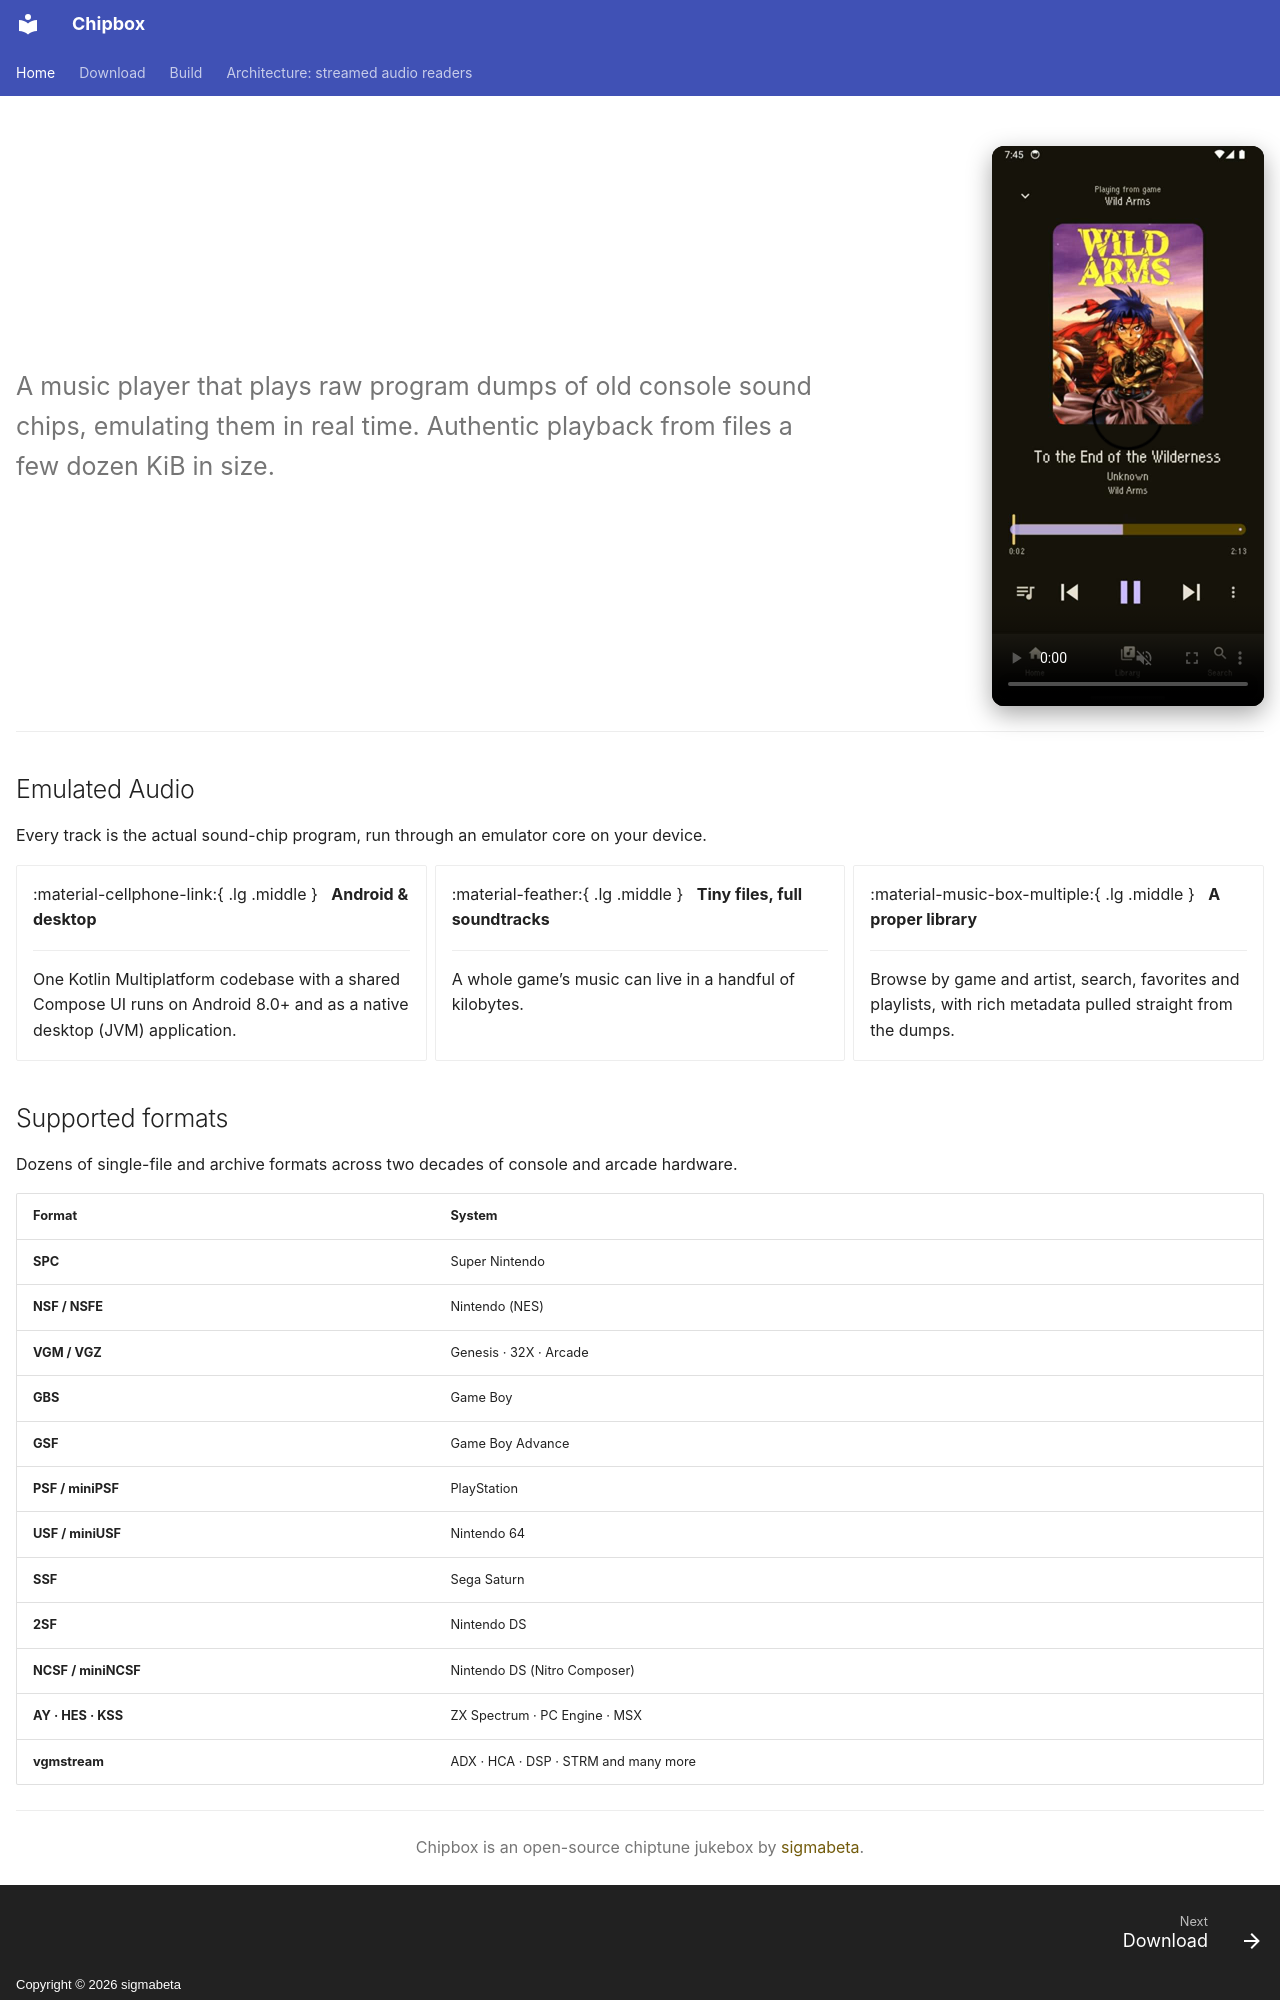

repository: sigmabeta/chipbox · page: index.html · generator: mkdocs · copyright: Copyright © 2026 sigmabeta

---
hide:
  - navigation
  - toc
---

<h1 class="chipbox-sr-only">Chipbox</h1>

<div class="chipbox-hero">
  <p class="chipbox-hero__text">A music player that plays raw program dumps of old console sound chips, emulating them in real time. Authentic playback from files a few dozen KiB in size.</p>
  <figure class="chipbox-demo">
    <video autoplay muted loop playsinline poster="assets/chipbox-demo-poster.jpg">
      <source src="assets/chipbox-demo.mp4" type="video/mp4">
      Your browser doesn’t support HTML video.
    </video>
  </figure>
</div>

---

## Emulated Audio

Every track is the actual sound-chip program, run through an emulator core on your
device.

<div class="grid cards" markdown>

-   :material-cellphone-link:{ .lg .middle } &nbsp; __Android &amp; desktop__

    ---

    One Kotlin Multiplatform codebase with a shared Compose UI runs on Android
    8.0+ and as a native desktop (JVM) application.

-   :material-feather:{ .lg .middle } &nbsp; __Tiny files, full soundtracks__

    ---

    A whole game&rsquo;s music can live in a handful of kilobytes.

-   :material-music-box-multiple:{ .lg .middle } &nbsp; __A proper library__

    ---

    Browse by game and artist, search, favorites and playlists, with rich
    metadata pulled straight from the dumps.

</div>
